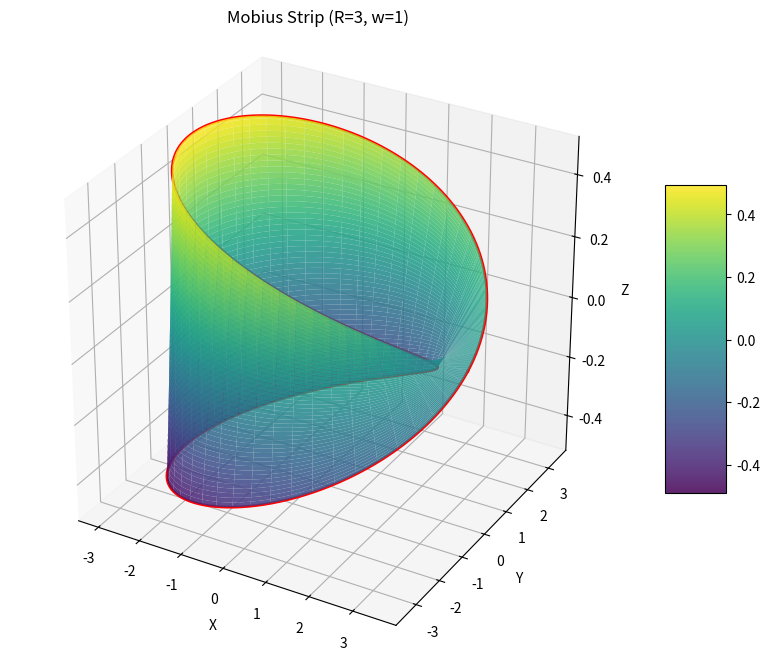

Here is the Python script that generated this plot:
"""
Mobius Strip Visualization and Analysis

This script models a Mobius strip using parametric equations, calculates 
its surface area and edge length, and renders a 3D visualization.

Author: Cascade AI Assistant
Date: May 27, 2025
"""

import numpy as np
import matplotlib.pyplot as plt
from matplotlib import cm
from mpl_toolkits.mplot3d import Axes3D
from scipy import integrate

class MobiusStrip:
    """
    Represents a Mobius strip and provides methods to compute
    its geometric properties and visualize it.

    Parameters:
    ----------
    R : float
        Radius from center to midline of the strip.
    w : float
        Width of the strip.
    n : int
        Resolution of the mesh grid.
    """

    def __init__(self, R, w, n):
        self.R = R
        self.w = w
        self.n = n

        # Generate a mesh grid for parameters u and v
        self.u_values = np.linspace(0, 2 * np.pi, n)
        self.v_values = np.linspace(-w / 2, w / 2, n)
        self.u_mesh, self.v_mesh = np.meshgrid(self.u_values, self.v_values)

        # Compute 3D coordinates of the Mobius surface
        self._compute_surface_points()

    def _compute_surface_points(self):
        """Compute 3D coordinates of the Mobius strip."""
        u, v = self.u_mesh, self.v_mesh
        self.x = (self.R + v * np.cos(u / 2)) * np.cos(u)
        self.y = (self.R + v * np.cos(u / 2)) * np.sin(u)
        self.z = v * np.sin(u / 2)

    def parametric_point(self, u, v):
        """Return a 3D point (x, y, z) on the surface for given (u, v)."""
        x = (self.R + v * np.cos(u / 2)) * np.cos(u)
        y = (self.R + v * np.cos(u / 2)) * np.sin(u)
        z = v * np.sin(u / 2)
        return np.array([x, y, z])

    def _partial_derivatives(self, u, v):
        """
        Compute the partial derivatives of the parametric surface
        with respect to u and v at a point (u, v).
        """
        # ∂r/∂u
        dx_du = -0.5 * v * np.sin(u / 2) * np.cos(u) - (self.R + v * np.cos(u / 2)) * np.sin(u)
        dy_du = -0.5 * v * np.sin(u / 2) * np.sin(u) + (self.R + v * np.cos(u / 2)) * np.cos(u)
        dz_du = 0.5 * v * np.cos(u / 2)
        du = np.array([dx_du, dy_du, dz_du])

        # ∂r/∂v
        dx_dv = np.cos(u / 2) * np.cos(u)
        dy_dv = np.cos(u / 2) * np.sin(u)
        dz_dv = np.sin(u / 2)
        dv = np.array([dx_dv, dy_dv, dz_dv])

        return du, dv

    def _surface_area_element(self, u, v):
        """
        Compute the magnitude of the cross product of partial derivatives,
        which gives the local surface area element.
        """
        du, dv = self._partial_derivatives(u, v)
        return np.linalg.norm(np.cross(du, dv))

    def compute_surface_area(self):
        """
        Approximate the surface area using numerical double integration.

        Returns:
        --------
        float
            Estimated surface area of the Mobius strip.
        """
        def integrand(v, u):
            return self._surface_area_element(u, v)

        area, _ = integrate.dblquad(
            integrand,
            0, 2 * np.pi,  # u limits
            lambda u: -self.w / 2,
            lambda u: self.w / 2  # v limits
        )
        return area

    def compute_edge_length(self):
        """
        Estimate the total edge length of the Mobius strip.

        Since the Mobius strip has one boundary that loops twice around,
        we evaluate the curve at v = w/2 from u = 0 to 4π.
        """
        u_vals = np.linspace(0, 4 * np.pi, 1000)
        edge_points = np.array([self.parametric_point(u, self.w / 2) for u in u_vals])
        distances = np.linalg.norm(edge_points[1:] - edge_points[:-1], axis=1)
        return np.sum(distances)

    def visualize(self, show=True, save_path=None):
        """
        Plot the Mobius strip in 3D.

        Parameters:
        ----------
        show : bool
            Whether to display the plot window.
        save_path : str or None
            Path to save the plot as an image file.
        """
        fig = plt.figure(figsize=(10, 8))
        ax = fig.add_subplot(111, projection='3d')

        # Plot surface
        surf = ax.plot_surface(
            self.x, self.y, self.z,
            cmap=cm.viridis, edgecolor='none', alpha=0.85
        )

        # Plot edge line
        u_edge = np.linspace(0, 4 * np.pi, 1000)
        edge = np.array([self.parametric_point(u, self.w / 2) for u in u_edge])
        ax.plot(edge[:, 0], edge[:, 1], edge[:, 2], color='red', linewidth=2)

        # Axis labels
        ax.set_xlabel('X')
        ax.set_ylabel('Y')
        ax.set_zlabel('Z')
        ax.set_title(f'Mobius Strip (R={self.R}, w={self.w})')
        ax.set_box_aspect([1, 1, 1])

        fig.colorbar(surf, ax=ax, shrink=0.5, aspect=5)

        if save_path:
            plt.savefig(save_path, dpi=300, bbox_inches='tight')

        if show:
            plt.show()

        return fig

def main():
    """Run a demo of the MobiusStrip class."""
    R = 3
    w = 1
    resolution = 100

    strip = MobiusStrip(R, w, resolution)

    area = strip.compute_surface_area()
    edge_len = strip.compute_edge_length()

    print("Mobius Strip Properties:")
    print(f"  Radius       : {R}")
    print(f"  Width        : {w}")
    print(f"  Mesh Points  : {resolution}")
    print(f"  Surface Area : {area:.4f} square units")
    print(f"  Edge Length  : {edge_len:.4f} units")

    # Display and save the plot
    strip.visualize(save_path="mobius_strip_visualization.png")

if __name__ == "__main__":
    main()
